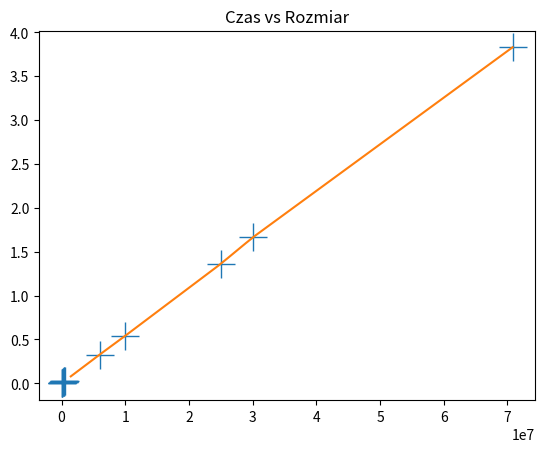

Write the Python code that produced this figure.
import random
import time
import numpy
import matplotlib.pyplot as plt
import scipy.interpolate as inter

lista = []
rozmiar = [10000, 30000, 500000, 10000000, 25000000, 30000000, 6000000, 70796500, 10000, 200000, 300000,330000, 400000, 422200,455100]

for x in range(len(rozmiar)):
    suma = 0
    start_time = time.time()
    for y in range(rozmiar[x]):
        suma += 1
    lista.append((rozmiar[x],time.time() - start_time))

dane_x = [x[0] for x in lista]
dane_y = [x[1] for x in lista]

f = inter.interp1d(dane_x, dane_y,fill_value="extrapolate")
x = numpy.linspace(0,70796500)
y = f(x)

plt.plot(dane_x,dane_y,linestyle='None', marker='+',markersize=20)
plt.plot(x,y)
plt.title('Czas vs Rozmiar')

plt.show()


    

    

